Photos from the image-classification dataset "split" in the GitHub repository nielsschluesener/rock_paper_scissors. Its 3 classes are: paper, rock, scissor.

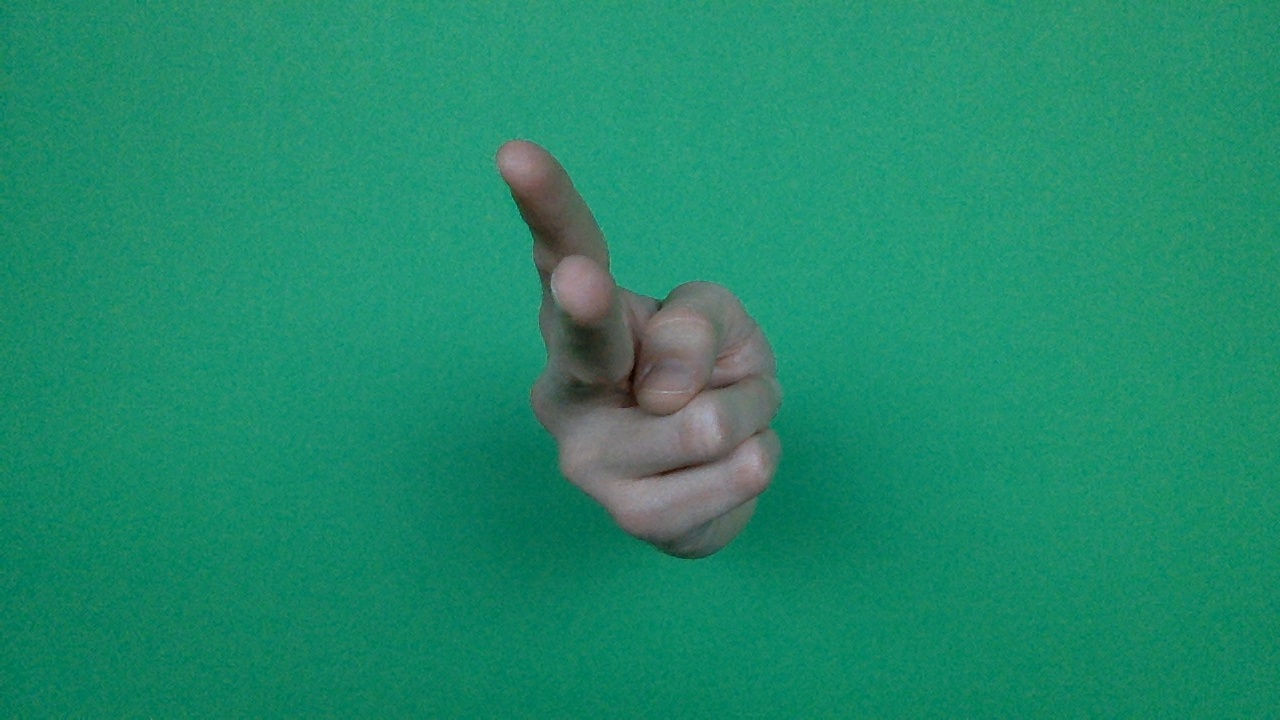
Label: scissor

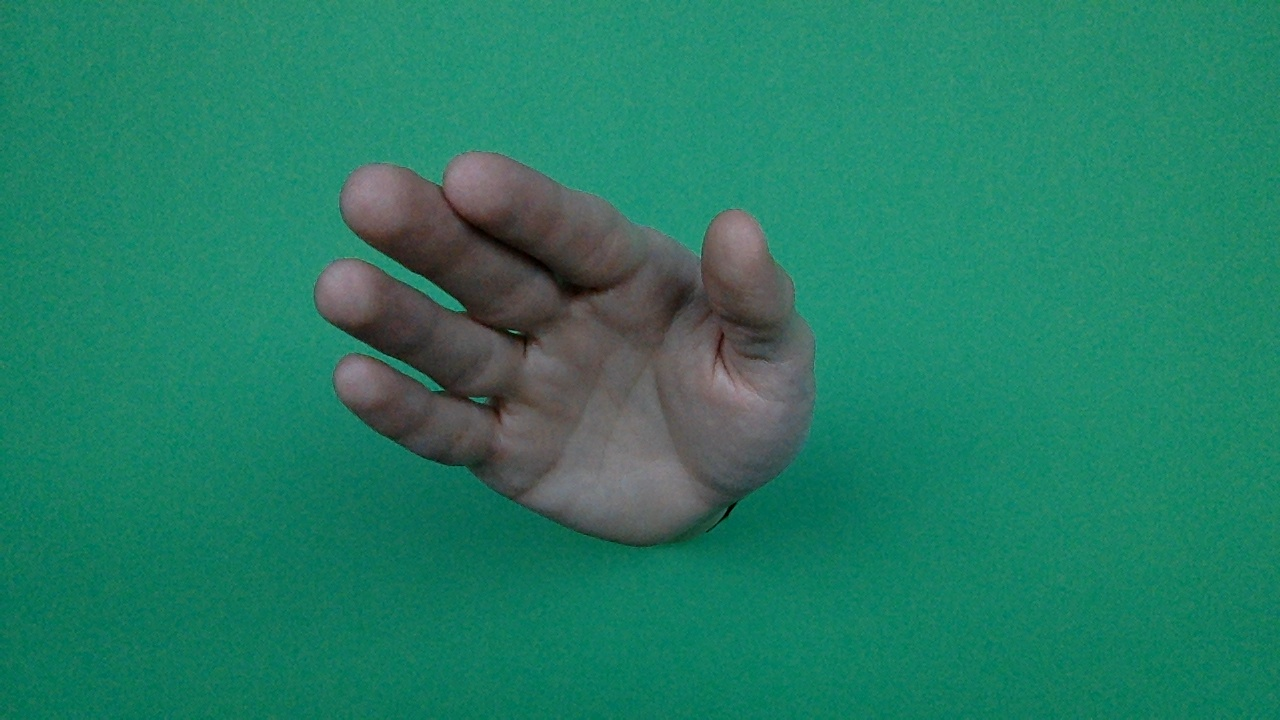
Label: paper

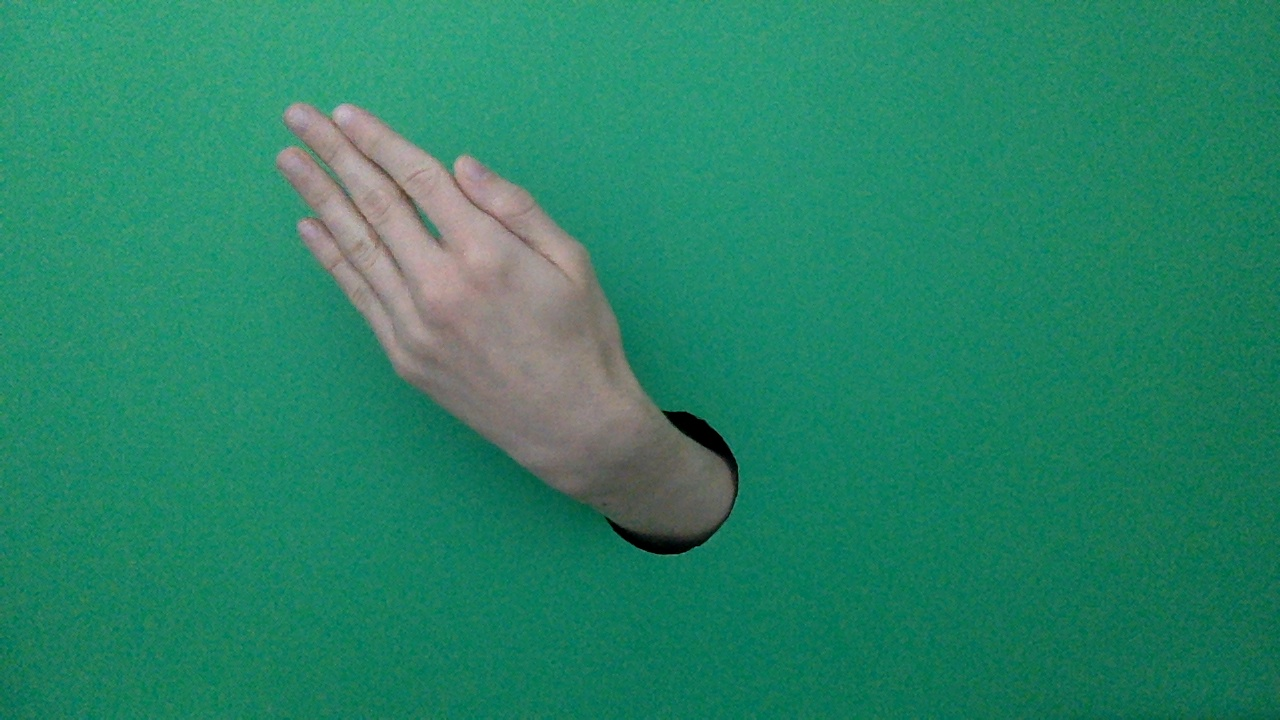
Label: paper

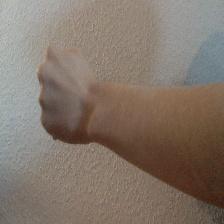
Label: rock

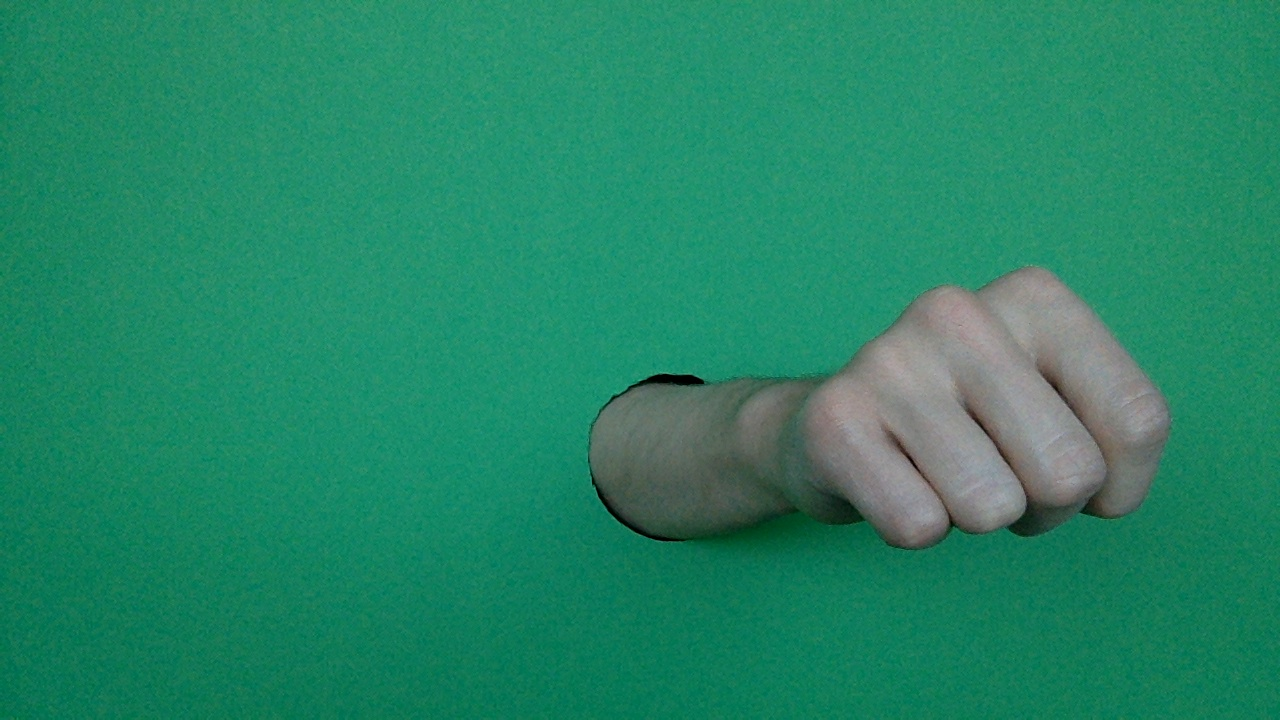
Label: rock

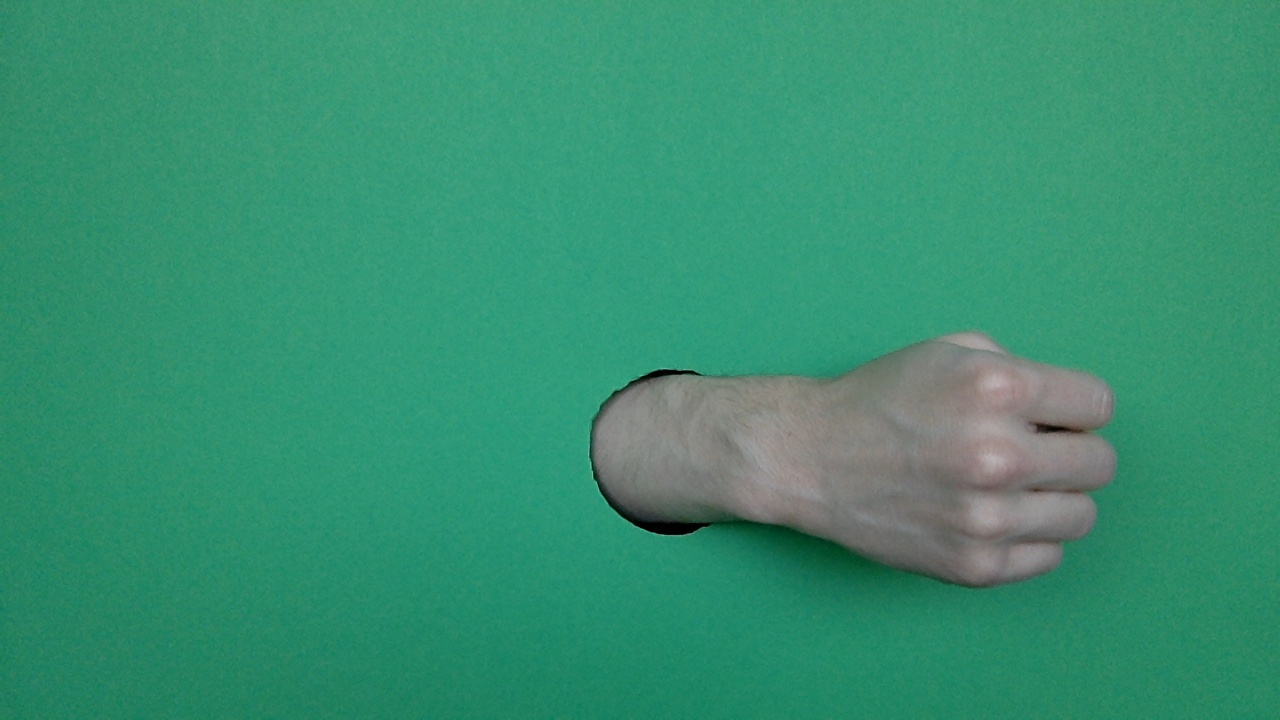
Label: rock
